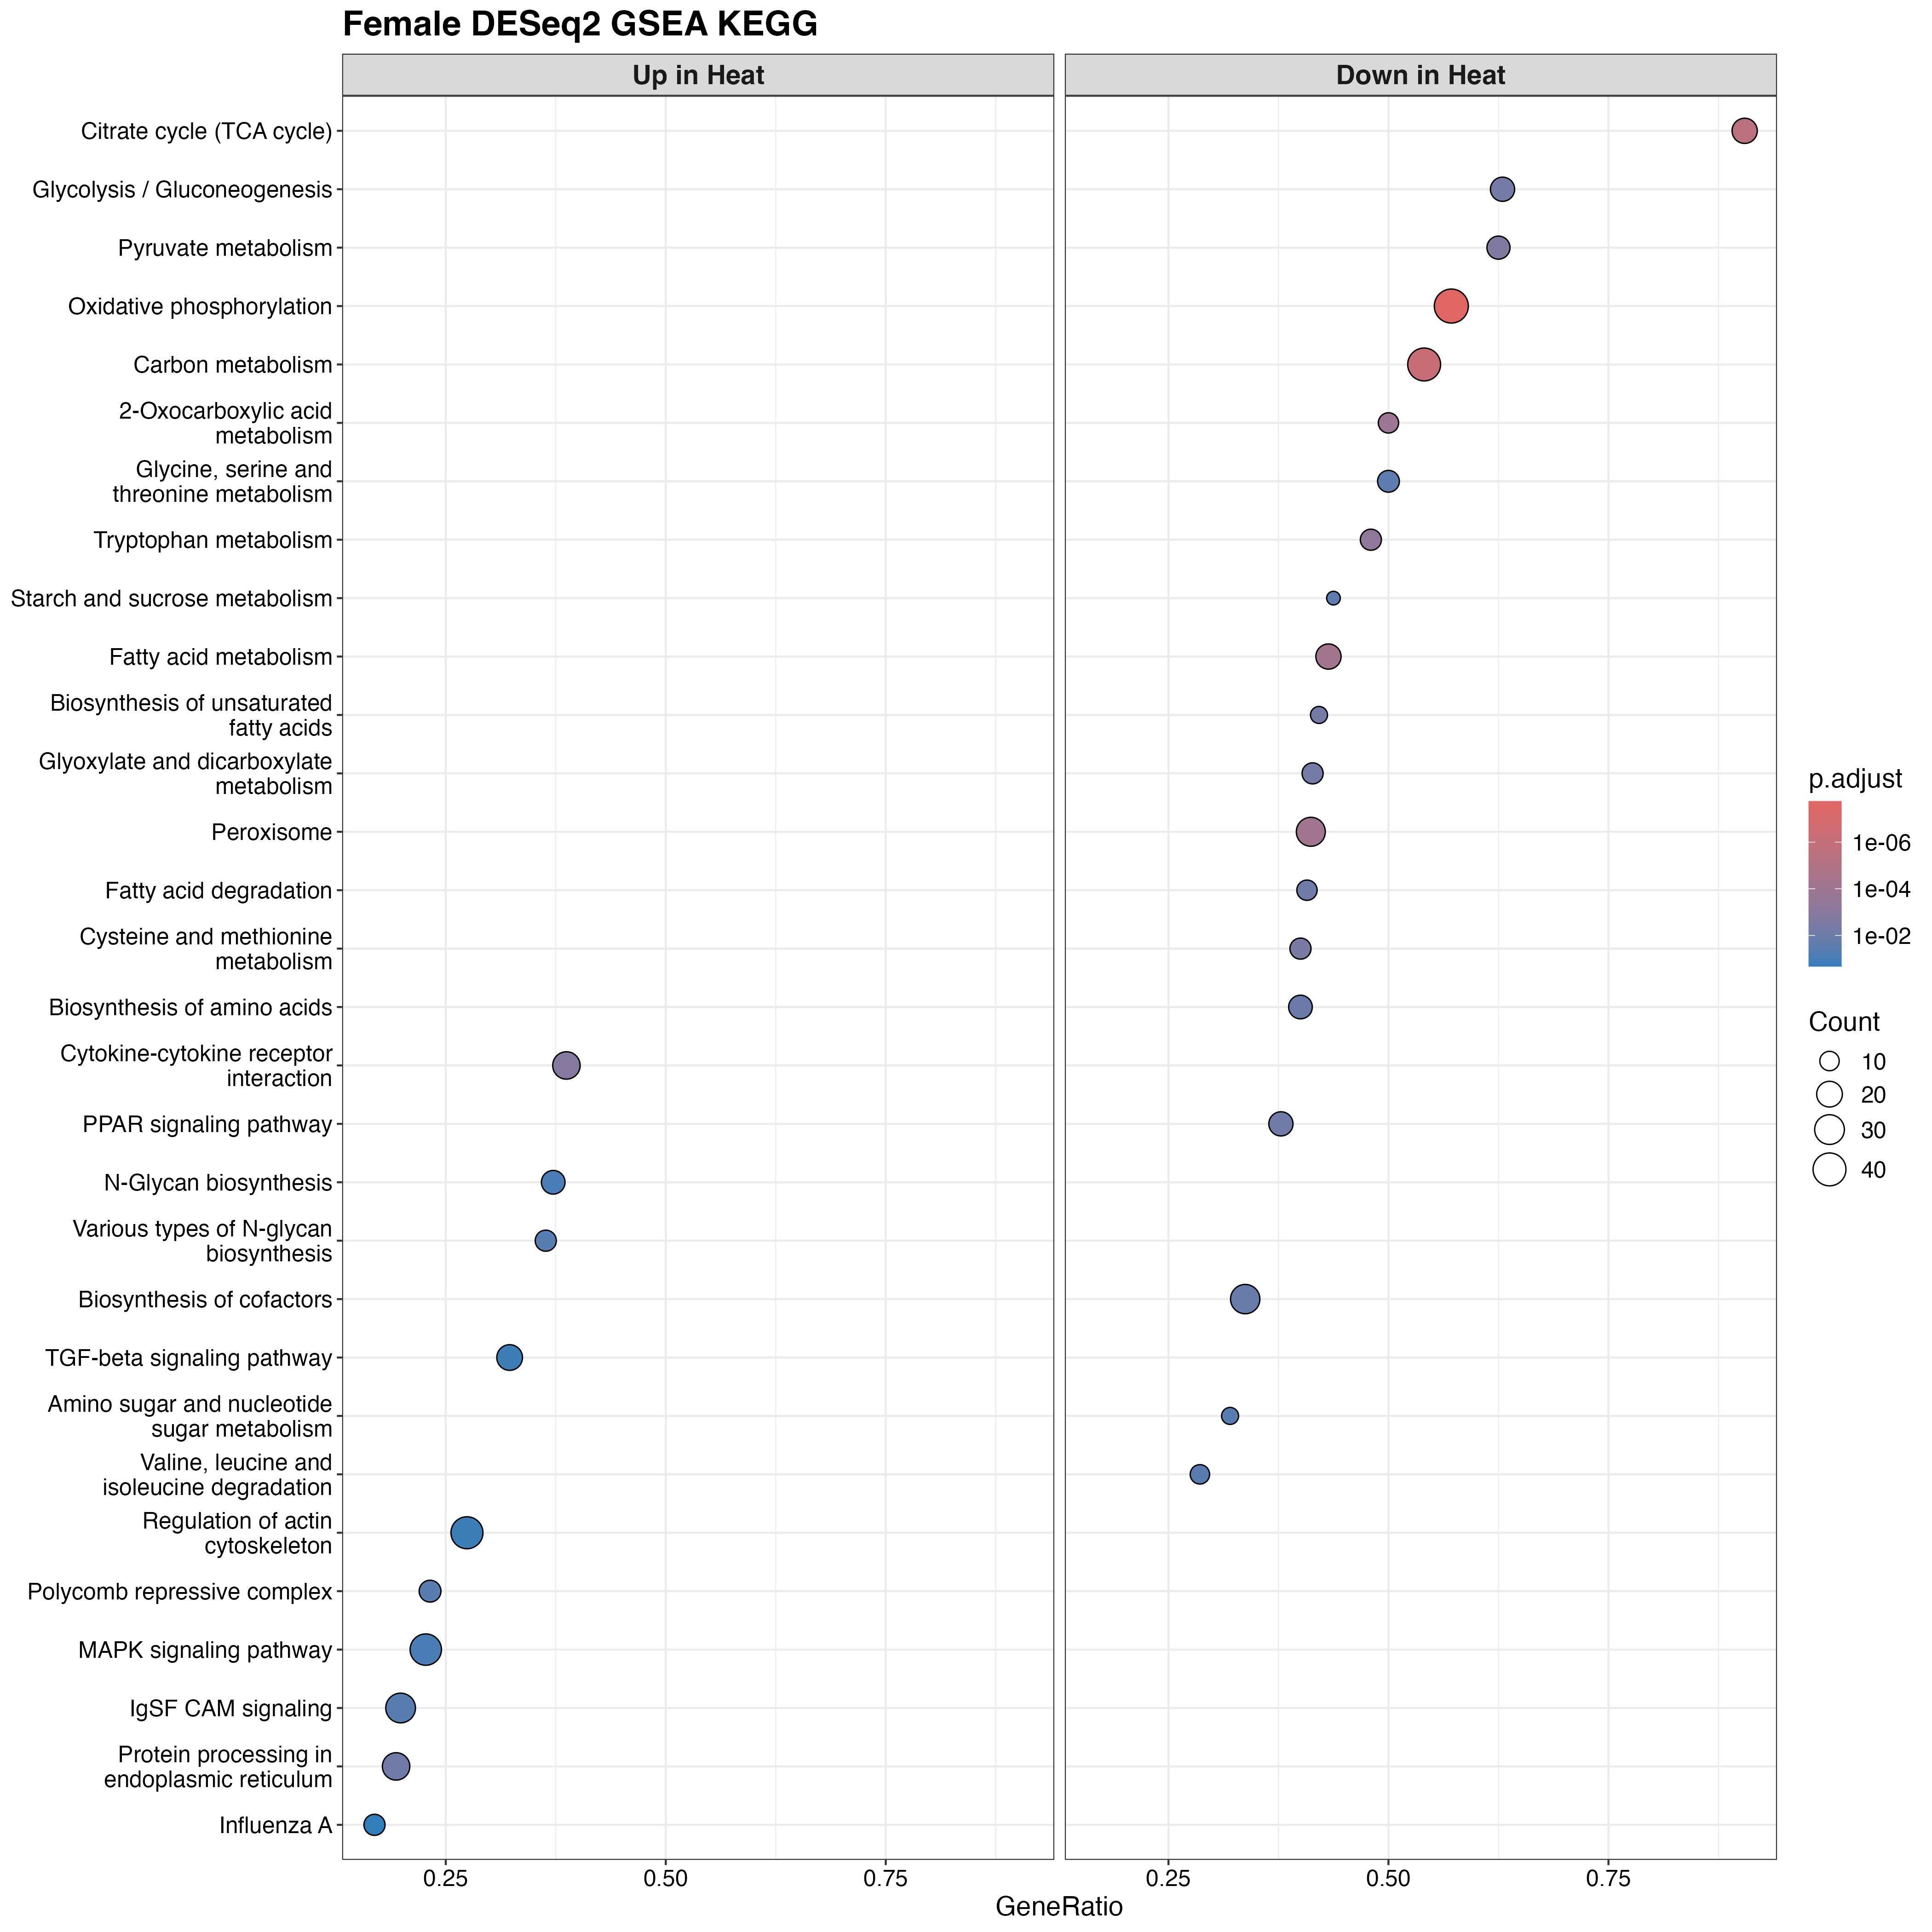

Values plotted in this chart, from the file beside it:
ID, Description, setSize, enrichmentScore, NES, pvalue, p.adjust, qvalue, rank, leading_edge, core_enrichment, log2err
tgu00190, Oxidative phosphorylation, 77, -0.7431, -2.47, 1e-10, 1.79e-08, 1.08067712331916e-08, 1232, tags=57%, list=15%, signal=49%, 100227257/115490854/100229692/100190275/…, NA
tgu01200, Carbon metabolism, 74, -0.686, -2.278, 5.58977738795765e-09, 5.0028507622221e-07, 3.02037227380628e-07, 1151, tags=54%, list=14%, signal=47%, 100223031/100231122/100224627/100225534/…, 0.7615
tgu00020, Citrate cycle (TCA cycle), 21, -0.8551, -2.231, 6.87873868308089e-08, 4.10431408090493e-06, 2.47789851069869e-06, 1082, tags=90%, list=13%, signal=79%, 100224627/100225534/100230199/100230079/…, 0.705
tgu01212, Fatty acid metabolism, 44, -0.7014, -2.131, 1.22196259834215e-06, 5.46828262758111e-05, 3.30136756394999e-05, 904, tags=43%, list=11%, signal=39%, 100217956/100232428/100218387/115492591/…, 0.6436
tgu01210, 2-Oxocarboxylic acid metabolism, 22, -0.7932, -2.091, 4.65199847025738e-06, 0.0001388, 8.37884720753814e-05, 534, tags=50%, list=7%, signal=47%, 100227513/100220748/100221470/100229811/…, 0.6105
tgu00620, Pyruvate metabolism, 24, -0.7446, -2.037, 0.0001057, 0.002103, 0.001269, 1346, tags=62%, list=17%, signal=52%, 100229569/100225257/100230199/100224916/…, 0.5384
tgu04146, Peroxisome, 68, -0.6259, -2.03, 2.29338616954863e-06, 8.21032248698409e-05, 4.95681993673552e-05, 1350, tags=41%, list=17%, signal=35%, 115497940/100190347/100190732/100220704/…, 0.6273
tgu00380, Tryptophan metabolism, 25, -0.7423, -2.015, 2.08331462360937e-05, 0.0005327, 0.0003216, 1003, tags=48%, list=12%, signal=42%, 100230199/100229666/100226881/100223716/…, 0.5756
tgu01040, Biosynthesis of unsaturated fatty acids, 19, -0.7588, -1.946, 0.0003127, 0.005089, 0.003072, 490, tags=42%, list=6%, signal=40%, 100231220/100222541/100229833/100190615/…, 0.4985
tgu04060, Cytokine-cytokine receptor interaction, 62, 0.5811, 1.94, 6.02089041479412e-05, 0.001347, 0.0008133, 1083, tags=39%, list=13%, signal=34%, 100499187/100226205/100230419/100220619/…, 0.5573
tgu00010, Glycolysis / Gluconeogenesis, 27, -0.6857, -1.899, 0.0004484, 0.006174, 0.003727, 1346, tags=63%, list=17%, signal=53%, 100229569/100230242/100231122/100230199/…, 0.4985
tgu00270, Cysteine and methionine metabolism, 30, -0.6891, -1.874, 0.0002107, 0.003772, 0.002277, 595, tags=40%, list=7%, signal=37%, 100226707/100225454/100226378/115497373/…, 0.5188
tgu00630, Glyoxylate and dicarboxylate metabolism, 29, -0.6807, -1.869, 0.000442, 0.006174, 0.003727, 1346, tags=41%, list=17%, signal=35%, 100229569/100223031/100230199/100224916/…, 0.4985
tgu00071, Fatty acid degradation, 27, -0.6738, -1.866, 0.0008121, 0.009086, 0.005485, 904, tags=41%, list=11%, signal=36%, 100217956/100232428/115492591/100223716/…, 0.4773
tgu03320, PPAR signaling pathway, 45, -0.6032, -1.845, 0.0006078, 0.007301, 0.004408, 976, tags=38%, list=12%, signal=33%, 115496562/100217956/100228411/100218387/…, 0.4773
tgu00500, Starch and sucrose metabolism, 16, -0.7305, -1.786, 0.003011, 0.02836, 0.01712, 1147, tags=44%, list=14%, signal=38%, 115495320/100231122/100229070/100222972/…, 0.4317
tgu00260, Glycine, serine and threonine metabolism, 26, -0.6468, -1.778, 0.003184, 0.0285, 0.01721, 1448, tags=50%, list=18%, signal=41%, 100224032/100221431/100223031/100230135/…, 0.4317
tgu01230, Biosynthesis of amino acids, 40, -0.5911, -1.755, 0.001164, 0.01226, 0.007399, 1082, tags=40%, list=13%, signal=35%, 100224627/100231891/100220154/100230152/…, 0.4551
tgu00513, Various types of N-glycan biosynthesis, 33, 0.5735, 1.68, 0.005271, 0.04102, 0.02476, 1320, tags=36%, list=16%, signal=31%, 100221810/100218167/100232070/100232145/…, 0.407
tgu00280, Valine, leucine and isoleucine degradati…, 35, -0.5836, -1.676, 0.004489, 0.03738, 0.02257, 1003, tags=29%, list=12%, signal=25%, 100230199/100221068/100232428/100231447/…, 0.407
tgu00520, Amino sugar and nucleotide sugar metabol…, 25, -0.6131, -1.665, 0.006032, 0.04319, 0.02608, 1523, tags=32%, list=19%, signal=26%, 100218973/100223597/100231122/100229809/…, 0.407
tgu01240, Biosynthesis of cofactors, 86, -0.4939, -1.663, 0.001447, 0.01439, 0.008687, 1544, tags=34%, list=19%, signal=28%, 100229908/100231399/100230441/100227805/…, 0.4551
tgu03083, Polycomb repressive complex, 56, 0.5004, 1.654, 0.004595, 0.03738, 0.02257, 950, tags=23%, list=12%, signal=21%, 100219828/100231106/100222038/100228788/…, 0.407
tgu00650, Butanoate metabolism, 16, -0.6745, -1.649, 0.01405, 0.08382, 0.0506, 849, tags=31%, list=10%, signal=28%, 100232428/100231447/100229171/100231239/…, 0.3807
tgu00062, Fatty acid elongation, 17, -0.6624, -1.639, 0.01087, 0.06948, 0.04195, 490, tags=29%, list=6%, signal=28%, 100231220/100222541/100231239/100190615/…, 0.3807
tgu00770, Pantothenate and CoA biosynthesis, 12, -0.7189, -1.633, 0.0106, 0.06948, 0.04195, 1211, tags=67%, list=15%, signal=57%, 100222559/100220803/100224765/100190089/…, 0.3807
tgu04141, Protein processing in endoplasmic reticu…, 124, 0.4382, 1.627, 0.0006118, 0.007301, 0.004408, 642, tags=19%, list=8%, signal=18%, 100225821/100223479/100225681/100221810/…, 0.4773
tgu00640, Propanoate metabolism, 25, -0.599, -1.626, 0.008748, 0.06023, 0.03636, 1586, tags=48%, list=19%, signal=39%, 100229803/100229569/100225257/100225534/…, 0.3807
tgu01250, Biosynthesis of nucleotide sugars, 27, -0.5869, -1.626, 0.01164, 0.07183, 0.04336, 2458, tags=56%, list=30%, signal=39%, 100217557/100227675/100218267/100228462/…, 0.3807
tgu00785, Lipoic acid metabolism, 13, -0.7011, -1.623, 0.01553, 0.08425, 0.05086, 1151, tags=54%, list=14%, signal=46%, 100223031/100230199/100226063/100221470/…, 0.3807
tgu00310, Lysine degradation, 38, -0.5257, -1.561, 0.01548, 0.08425, 0.05086, 1003, tags=29%, list=12%, signal=25%, 100230199/100230503/100223716/100231131/…, 0.3807
tgu00510, N-Glycan biosynthesis, 43, 0.4967, 1.552, 0.01538, 0.08425, 0.05086, 1507, tags=37%, list=19%, signal=30%, 100221810/100226346/100218167/100232070/…, 0.3807
tgu00480, Glutathione metabolism, 27, -0.5574, -1.544, 0.02597, 0.1328, 0.08019, 1969, tags=52%, list=24%, signal=39%, 115490553/100534626/100190660/100219118/…, 0.3525
tgu04340, Hedgehog signaling pathway, 38, -0.5004, -1.485, 0.03287, 0.1548, 0.09348, 2047, tags=39%, list=25%, signal=30%, 100223849/100227693/100221136/101233062/…, 0.3218
tgu04517, IgSF CAM signaling, 151, 0.3761, 1.453, 0.005509, 0.04109, 0.02481, 790, tags=20%, list=10%, signal=18%, 100220680/100223598/100221297/100231628/…, 0.407
tgu04350, TGF-beta signaling pathway, 62, 0.4284, 1.43, 0.02895, 0.144, 0.08692, 1182, tags=32%, list=15%, signal=28%, 100231106/100226154/100224063/100220619/…, 0.3525
tgu04010, MAPK signaling pathway, 154, 0.3637, 1.398, 0.01602, 0.08436, 0.05093, 1093, tags=23%, list=13%, signal=20%, 100499187/100230596/100228098/100221883/…, 0.3525
tgu05164, Influenza A, 71, 0.4058, 1.397, 0.04618, 0.2119, 0.128, 532, tags=17%, list=7%, signal=16%, 100227853/100220104/100230663/100231106/…, 0.3218
tgu04810, Regulation of actin cytoskeleton, 135, 0.3525, 1.336, 0.03103, 0.1501, 0.09064, 1299, tags=27%, list=16%, signal=23%, 100225119/100232349/100227865/100222207/…, 0.3525
tgu04150, mTOR signaling pathway, 112, -0.3643, -1.304, 0.04974, 0.2226, 0.1344, 734, tags=17%, list=9%, signal=16%, 100230789/100230438/100226155/100226234/…, 0.2664
